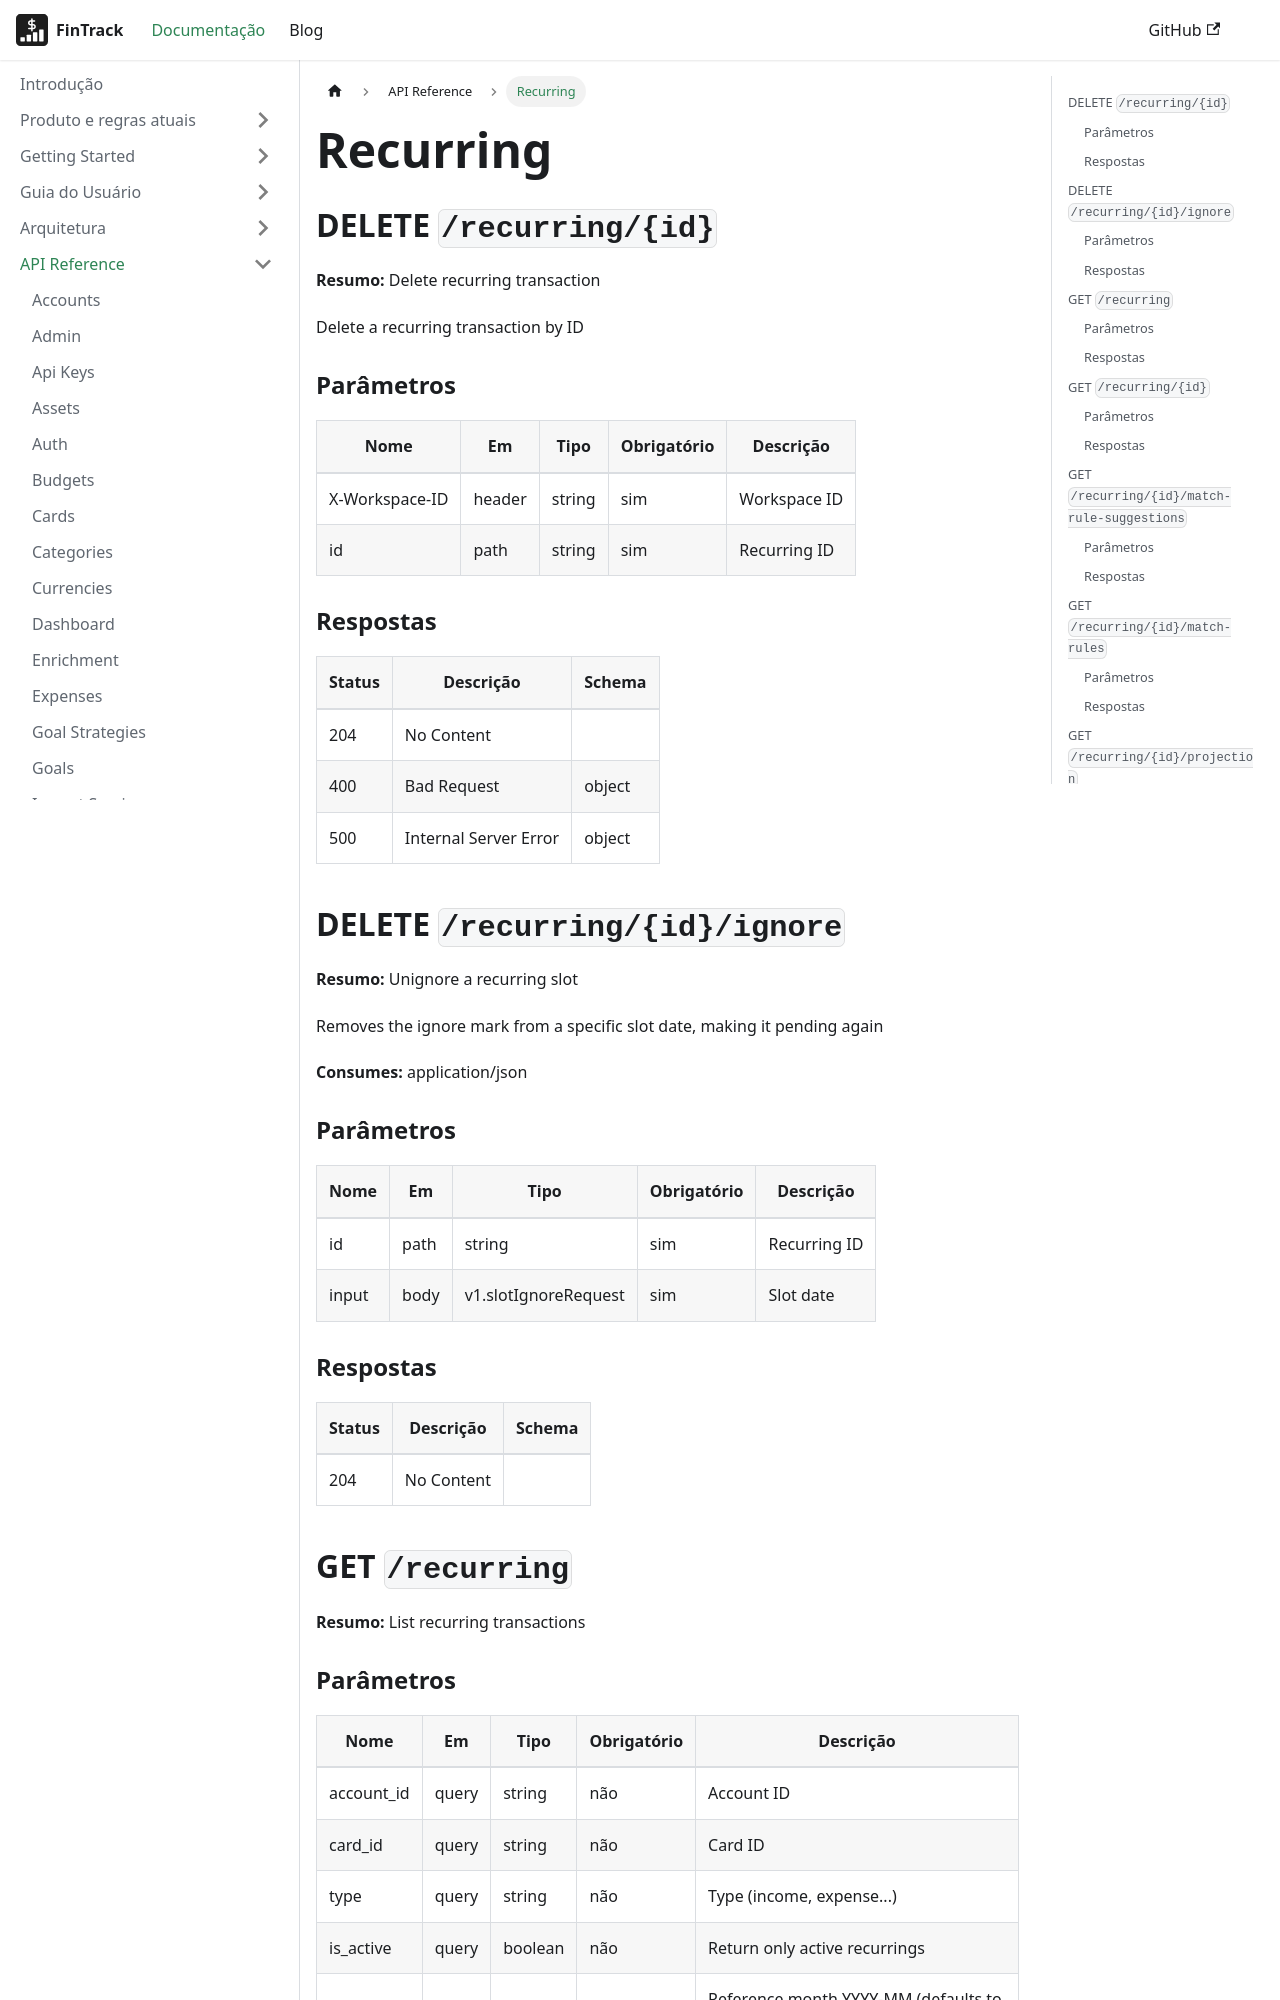

repository: PHRaulino-Space/phrs-fintrack-docs · page: docs/api-simple/recurring/index.html · generator: docusaurus

---
title: Recurring
---
## DELETE `/recurring/{id}`

**Resumo:** Delete recurring transaction

Delete a recurring transaction by ID

### Parâmetros

| Nome | Em | Tipo | Obrigatório | Descrição |
| --- | --- | --- | --- | --- |
| X-Workspace-ID | header | string | sim | Workspace ID |
| id | path | string | sim | Recurring ID |

### Respostas

| Status | Descrição | Schema |
| --- | --- | --- |
| 204 | No Content |  |
| 400 | Bad Request | object |
| 500 | Internal Server Error | object |

## DELETE `/recurring/{id}/ignore`

**Resumo:** Unignore a recurring slot

Removes the ignore mark from a specific slot date, making it pending again

**Consumes:** application/json

### Parâmetros

| Nome | Em | Tipo | Obrigatório | Descrição |
| --- | --- | --- | --- | --- |
| id | path | string | sim | Recurring ID |
| input | body | v1.slotIgnoreRequest | sim | Slot date |

### Respostas

| Status | Descrição | Schema |
| --- | --- | --- |
| 204 | No Content |  |

## GET `/recurring`

**Resumo:** List recurring transactions

### Parâmetros

| Nome | Em | Tipo | Obrigatório | Descrição |
| --- | --- | --- | --- | --- |
| account_id | query | string | não | Account ID |
| card_id | query | string | não | Card ID |
| type | query | string | não | Type (income, expense...) |
| is_active | query | boolean | não | Return only active recurrings |
| month | query | string | não | Reference month YYYY-MM (defaults to current month) |
